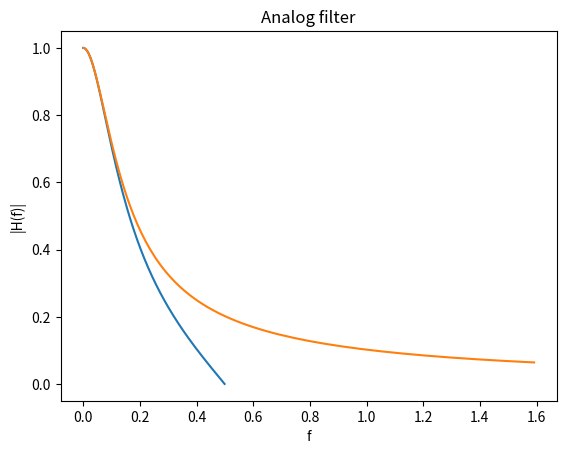

The matplotlib source for this figure:
import matplotlib.pyplot as plt
import numpy as np
import scipy.signal as sig


def H_s():
    T = 1
    Omega = 0.65 / T
    return [Omega], [1, Omega]


def H_z():
    return [0.245, 0.245], [1, -0.51]


def main():
    b, a = H_z()
    w, H = sig.freqz(b, a)

    ax = plt.subplot()
    ax.plot(w / (2 * np.pi), np.abs(H))
    ax.set_title("Discrete filter")
    ax.set_xlabel("f")
    ax.set_ylabel("|H(f)|")
    plt.show()

    b, a = H_s()
    w, H = sig.freqs(b, a)

    ax = plt.subplot()
    ax.plot(w / (2 * np.pi), np.abs(H))
    ax.set_title("Analog filter")
    ax.set_xlabel("f")
    ax.set_ylabel("|H(f)|")
    plt.show()


if __name__ == "__main__":
    main()
